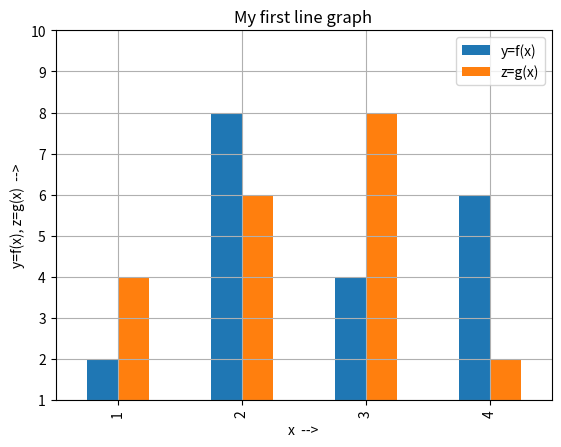

This chart was generated by the following Python code:
import pandas as pd
import matplotlib.pyplot as plt
x=[1,2,3,4]
y={'y=f(x)':[2,8,4,6], 'z=g(x)':[4,6,8,2]}
df=pd.DataFrame(y, x)
df.plot(kind='bar', grid=True, title='My first line graph', xlabel='x  -->', ylabel='y=f(x), z=g(x)  -->', ylim=(1,10), xlim=(1,5))
plt.show()